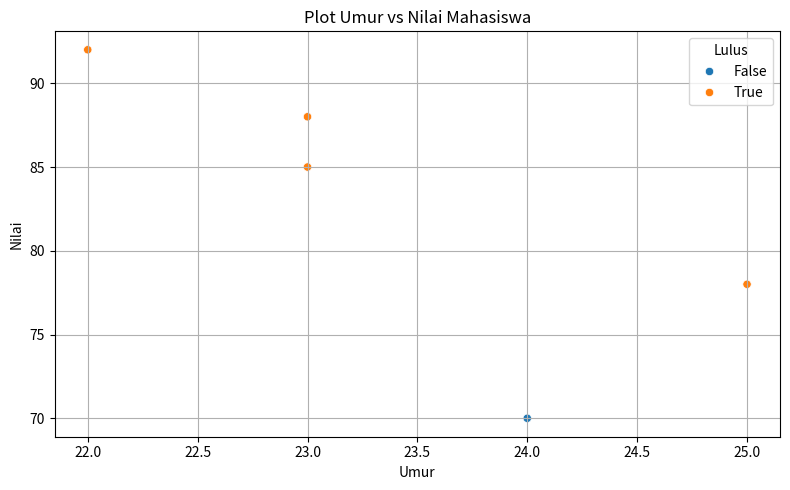

This chart was generated by the following Python code:
# data_analytic.py
# Materi Data Analytic Dasar di Python

import pandas as pd
import numpy as np
import matplotlib.pyplot as plt
import seaborn as sns

# 1. Membuat DataFrame sederhana
data = {
    'Nama': ['Ayu', 'Budi', 'Citra', 'Dedi', 'Eka'],
    'Umur': [23, 25, 22, 24, 23],
    'Nilai': [85, 78, 92, 70, 88]
}

df = pd.DataFrame(data)

# 2. Menampilkan isi DataFrame
print("=== Data Mahasiswa ===")
print(df)

# 3. Statistik Deskriptif
print("\n=== Statistik Deskriptif ===")
print(df.describe())

# 4. Menambahkan Kolom Baru
df['Lulus'] = df['Nilai'] >= 75
print("\n=== Data dengan Status Lulus ===")
print(df)

# 5. Visualisasi: Plot Umur vs Nilai
plt.figure(figsize=(8, 5))
sns.scatterplot(data=df, x='Umur', y='Nilai', hue='Lulus')
plt.title('Plot Umur vs Nilai Mahasiswa')
plt.xlabel('Umur')
plt.ylabel('Nilai')
plt.grid(True)
plt.tight_layout()
plt.show()
